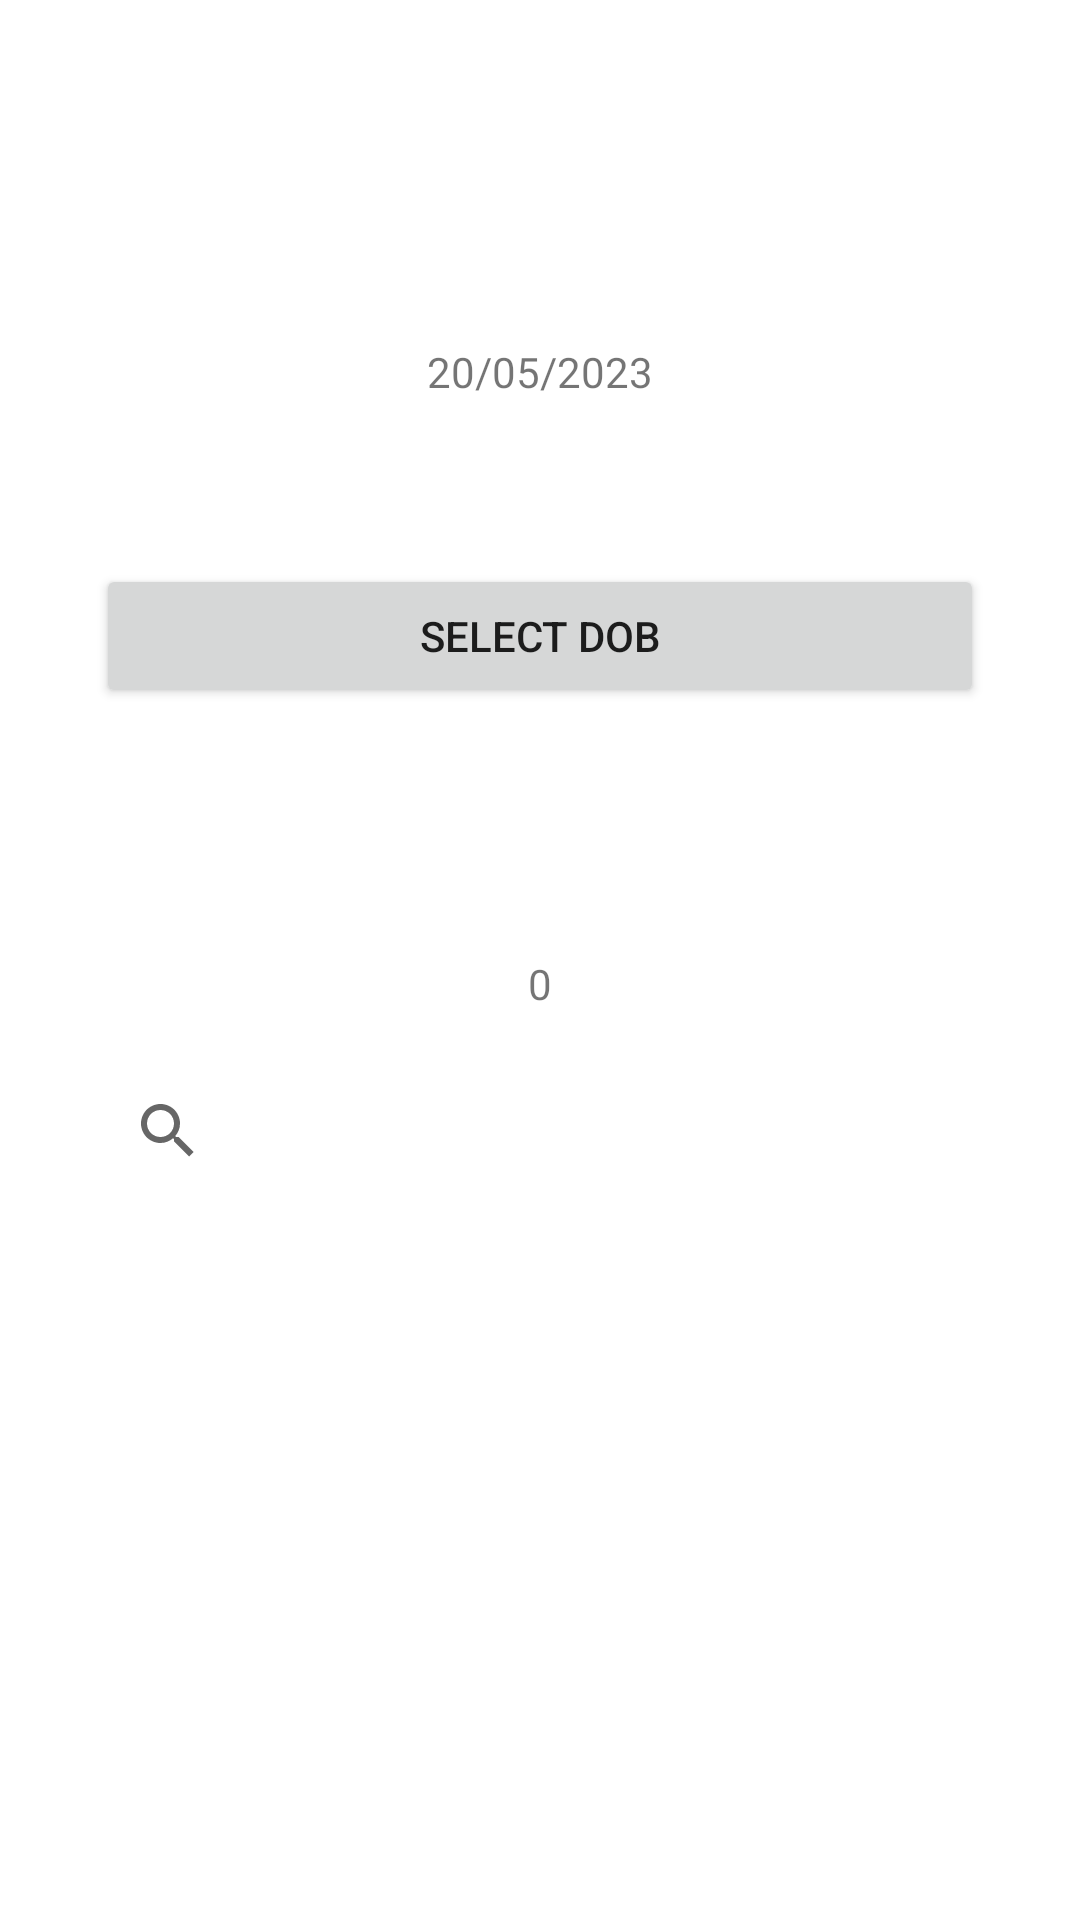

The Android layout XML behind this screen, and the referenced resources:
<!-- AndroidManifest.xml: application theme Theme.Xcode -->
<!-- res/layout/activity_main.xml -->
<?xml version="1.0" encoding="utf-8"?>
<androidx.constraintlayout.widget.ConstraintLayout xmlns:android="http://schemas.android.com/apk/res/android"
    xmlns:app="http://schemas.android.com/apk/res-auto"
    xmlns:tools="http://schemas.android.com/tools"
    android:layout_width="match_parent"
    android:layout_height="match_parent"
    tools:context=".MainActivity">

    <TextView
        android:id="@+id/tv_dobSelected"
        android:layout_width="match_parent"
        android:layout_height="48dp"
        android:layout_marginStart="32dp"
        android:layout_marginTop="100dp"
        android:layout_marginEnd="32dp"
        android:gravity="center"
        android:text="20/05/2023"
        app:layout_constraintEnd_toEndOf="parent"
        app:layout_constraintStart_toStartOf="parent"
        app:layout_constraintTop_toTopOf="parent" />

    <Button
        android:id="@+id/selectDobBtn"
        android:layout_width="0dp"
        android:layout_height="48dp"
        android:layout_marginTop="40dp"
        android:inputType="date"
        android:onClick="selectDate"
        android:text="SELECT DOB"
        app:layout_constraintEnd_toEndOf="@+id/tv_dobSelected"
        app:layout_constraintHorizontal_bias="0.498"
        app:layout_constraintStart_toStartOf="@+id/tv_dobSelected"
        app:layout_constraintTop_toBottomOf="@+id/tv_dobSelected" />

    <TextView
        android:id="@+id/tv_age_display"
        android:layout_width="0dp"
        android:layout_height="48dp"
        android:layout_marginTop="68dp"
        android:text="0"
        android:gravity="center"
        app:layout_constraintEnd_toEndOf="@+id/selectDobBtn"
        app:layout_constraintHorizontal_bias="0.498"
        app:layout_constraintStart_toStartOf="@+id/selectDobBtn"
        app:layout_constraintTop_toBottomOf="@+id/selectDobBtn" />

    <SearchView
        android:layout_width="0dp"
        android:layout_height="wrap_content"
        android:layout_marginStart="32dp"
        android:layout_marginTop="1dp"
        android:layout_marginEnd="32dp"
        app:layout_constraintEnd_toEndOf="parent"
        app:layout_constraintStart_toStartOf="parent"
        app:layout_constraintTop_toBottomOf="@+id/tv_age_display" />

</androidx.constraintlayout.widget.ConstraintLayout>
<!-- resources referenced by this layout -->
<resources>
  <style name="Theme.Xcode" parent="Theme.MaterialComponents.Light">
          
          <item name="colorPrimary">@color/appColor</item>
          <item name="colorPrimaryContainer">@color/appColor</item>
          <item name="colorOnPrimary">@color/white</item>
          <item name="colorPrimaryVariant">#E91E63</item>
          
          <item name="colorSecondary">@color/teal_200</item>
          <item name="colorSecondaryVariant">@color/teal_700</item>
          <item name="colorOnSecondary">@color/black</item>
          
          <item name="android:statusBarColor">@color/black</item>
          
      </style>
  <color name="appColor">#FF1B1B</color>
  <color name="white">#FFFFFFFF</color>
  <color name="teal_200">#FF03DAC5</color>
  <color name="teal_700">#FF018786</color>
  <color name="black">#FF000000</color>
</resources>
